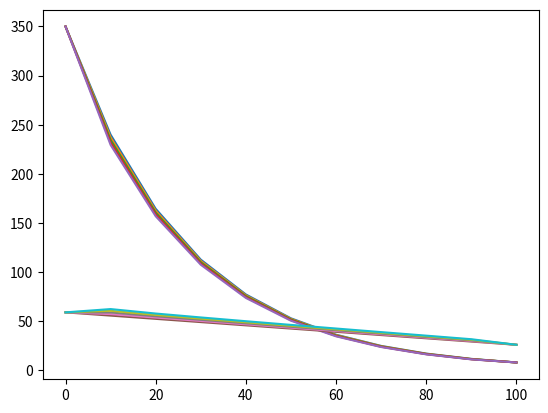

Write the Python code that produced this figure.
import math
import matplotlib.pyplot as plot

N = 9
l = 100  
h = 10  
t = 30  
T = 5  
k = 0.001  
G = 0.4  
y = 0.0002  
Y = 20000  
D = 0.02  
C = 0.15  
e = 0.6  
H1 = 59
H2 = 26
C1 = 350
C2 = 8
n = int(l / h)  
v = 2.8 * math.pow(10, -3)  
aa = 51.2 * math.pow(10, -7)  
V = (H1 - H2) * k / l  
Aa = k * (1 + e) / (Y * aa)
Bb = v * (1 + e) / (Y * aa)

def get_a_b_c(M, Rp, Rm, add):
    a = M / math.pow(h, 2) - Rm / h
    b = M / math.pow(h, 2) + Rp / h
    c = a + b + add
    return a, b, c

def get_F(T):
    F = []
    for i in range(0, len(T) - 1):
        F.append([])
        for j in range(1, len(T[i + 1]) - 1):
            F[i].append(T[i + 1][j - 1] - 2 * T[i + 1][j] + T[i + 1][j + 1])
    return F

def NaporWuthFiltr(F):
    FkC = Bb / h ** 2
    FkH = 1 / t
    a = b = Aa / h ** 2
    c = 1 / t - 2 * a
    firstArray = [H1]
    for i in range(1, n):
        firstArray.append((H2 - H1) * i * h / l + H1)
    firstArray.append(H2)
    print(firstArray)
    firstarrayForDrawing = [firstArray.copy()]
    for i in range(1, T):
        secondArray = [H2]
        L = [0]
        B = [H1]
        for j in range(1, n):
            L.append(b / (c - a * L[j - 1]))
            B.append((a * B[j - 1] + FkH * firstArray[j] + FkC * F[i - 1][j - 1]) / (c - a * L[j - 1]))
        for j in range(n - 1, 0, -1):
            secondArray.append(round(L[j] * secondArray[n - 1 - j] + B[j], 5))
        secondArray.append(H1)
        secondArray.reverse()
        firstarrayForDrawing.append(secondArray)
        firstArray[:] = secondArray[:]
        print(secondArray)
    return firstarrayForDrawing
def Masoperenos():
    Fk = G / (D * t)
    Fplus = C * y / D
    M = 1 / (1 + (V * h) / (2 * D))
    r = - V / D
    a, b, c = get_a_b_c(M, 0, r, y / D + Fk)
    firstArray = [C1]
    for i in range(1, n):
        firstArray.append(round(C1 * math.exp(-i * h * math.log(C1 / C2) / l), 5))
    firstArray.append(C2)
    print(firstArray)
    array_plot = [firstArray.copy()]
    for i in range(1, T):
        secondArray = [C2]
        L = [0]
        B = [C1]
        for j in range(1, n):
            L.append(b / (c - a * L[j - 1]))
            B.append((a * B[j - 1] + Fk * firstArray[j] + Fplus) / (c - a * L[j - 1]))
        for j in range(n - 1, 0, -1):
            secondArray.append(round(L[j] * secondArray[n - 1 - j] + B[j], 5))
        secondArray.append(C1)
        secondArray.reverse()
        array_plot.append(secondArray)
        firstArray[:] = secondArray[:]
        print(secondArray)
    return array_plot

firstarrayForDrawing = Masoperenos()
F = get_F(firstarrayForDrawing)
secondArrayForDrawing = NaporWuthFiltr(F) 

def drawMasoperenos():
    for i in range(len(firstarrayForDrawing)):
        plot.plot([p * h for p in range(len(firstarrayForDrawing[i]))], [p for p in firstarrayForDrawing[i]])
    plot.show()

def drawNaporWuthFiltr():
    for i in range(len(secondArrayForDrawing)):
        plot.plot([p * h for p in range(len(secondArrayForDrawing[i]))], [p for p in secondArrayForDrawing[i]])
    plot.show()
drawMasoperenos()
drawNaporWuthFiltr()
